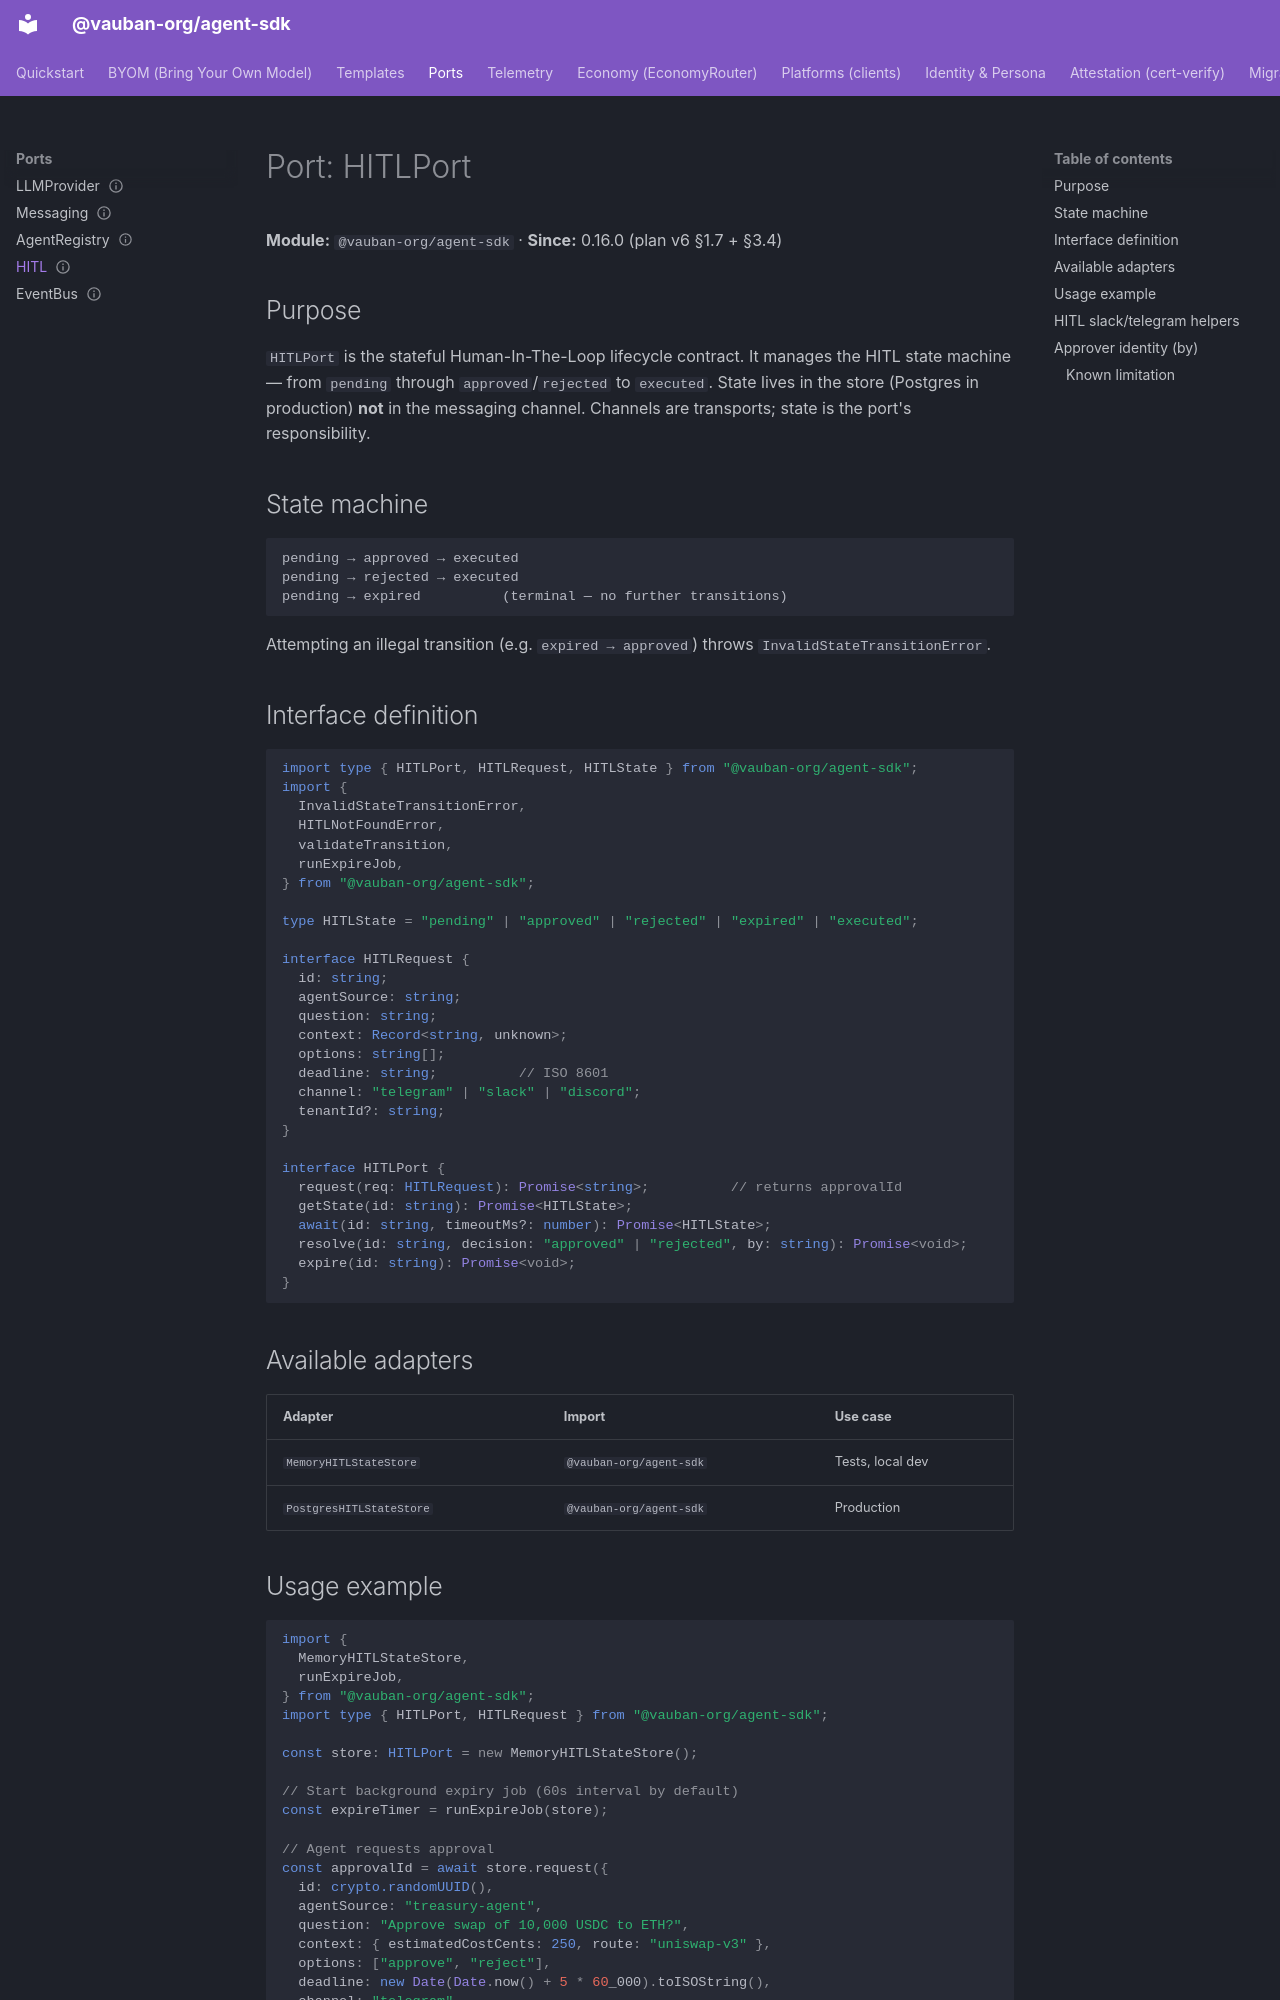

repository: vauban-org/agent-sdk · page: ports/hitl/index.html · generator: mkdocs

---
classification: C0
product: command-center
status: active
owner: founder
review_due: 2026-12-12
source_repo: command-center
---
# Port: HITLPort

**Module:** `@vauban-org/agent-sdk` · **Since:** 0.16.0 (plan v6 §1.7 + §3.4)

## Purpose

`HITLPort` is the stateful Human-In-The-Loop lifecycle contract. It manages the HITL state machine — from `pending` through `approved`/`rejected` to `executed`. State lives in the store (Postgres in production) **not** in the messaging channel. Channels are transports; state is the port's responsibility.

## State machine

```
pending → approved → executed
pending → rejected → executed
pending → expired          (terminal — no further transitions)
```

Attempting an illegal transition (e.g. `expired → approved`) throws `InvalidStateTransitionError`.

## Interface definition

```typescript
import type { HITLPort, HITLRequest, HITLState } from "@vauban-org/agent-sdk";
import {
  InvalidStateTransitionError,
  HITLNotFoundError,
  validateTransition,
  runExpireJob,
} from "@vauban-org/agent-sdk";

type HITLState = "pending" | "approved" | "rejected" | "expired" | "executed";

interface HITLRequest {
  id: string;
  agentSource: string;
  question: string;
  context: Record<string, unknown>;
  options: string[];
  deadline: string;          // ISO 8601
  channel: "telegram" | "slack" | "discord";
  tenantId?: string;
}

interface HITLPort {
  request(req: HITLRequest): Promise<string>;          // returns approvalId
  getState(id: string): Promise<HITLState>;
  await(id: string, timeoutMs?: number): Promise<HITLState>;
  resolve(id: string, decision: "approved" | "rejected", by: string): Promise<void>;
  expire(id: string): Promise<void>;
}
```

## Available adapters

| Adapter | Import | Use case |
|---------|--------|---------|
| `MemoryHITLStateStore` | `@vauban-org/agent-sdk` | Tests, local dev |
| `PostgresHITLStateStore` | `@vauban-org/agent-sdk` | Production |

## Usage example

```typescript
import {
  MemoryHITLStateStore,
  runExpireJob,
} from "@vauban-org/agent-sdk";
import type { HITLPort, HITLRequest } from "@vauban-org/agent-sdk";

const store: HITLPort = new MemoryHITLStateStore();

// Start background expiry job (60s interval by default)
const expireTimer = runExpireJob(store);

// Agent requests approval
const approvalId = await store.request({
  id: crypto.randomUUID(),
  agentSource: "treasury-agent",
  question: "Approve swap of 10,000 USDC to ETH?",
  context: { estimatedCostCents: 250, route: "uniswap-v3" },
  options: ["approve", "reject"],
  deadline: new Date(Date.now() + 5 * 60_000).toISOString(),
  channel: "telegram",
});

// Human resolves via webhook/bot handler. `by` MUST be a structured,
// individual identity ("<channel>:<id>") — see "Approver identity (`by`)"
// below. This is illustrative; the Slack/Telegram callback handlers below
// build this string themselves from the inbound payload.
await store.resolve(approvalId, "approved", "telegram:123456789");

// Agent polls or awaits resolution
const finalState = await store.await(approvalId, 10_000);
console.log(finalState); // "approved"

// Cleanup
clearInterval(expireTimer);
```
